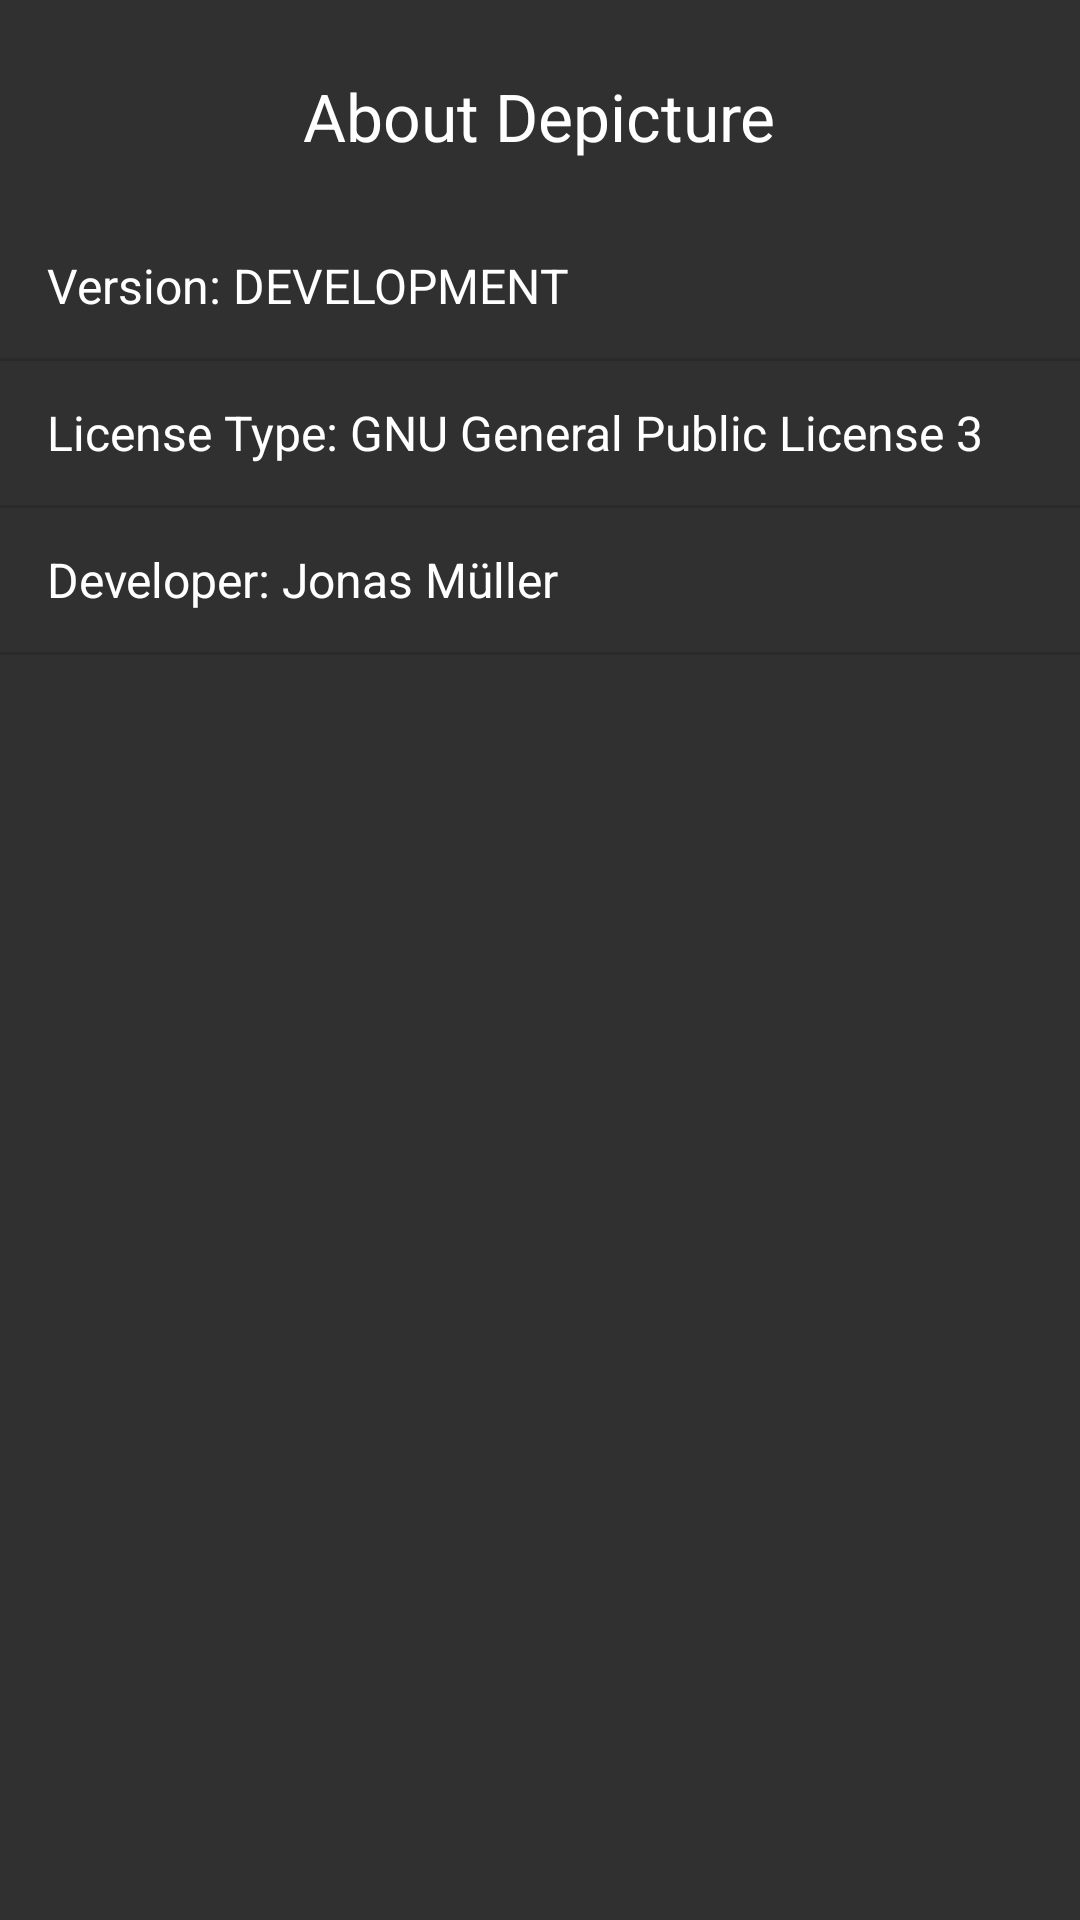

The Android layout XML behind this screen, and the referenced resources:
<!-- AndroidManifest.xml: application theme AppTheme.NoActionBar -->
<!-- res/layout/activity_about.xml -->
<?xml version="1.0" encoding="utf-8"?>
<RelativeLayout xmlns:android="http://schemas.android.com/apk/res/android"
    xmlns:tools="http://schemas.android.com/tools"
    android:id="@+id/activity_about"
    android:layout_width="match_parent"
    android:layout_height="match_parent"
    android:paddingBottom="@dimen/activity_vertical_margin"
    android:paddingLeft="@dimen/activity_horizontal_margin"
    android:paddingRight="@dimen/activity_horizontal_margin"
    android:paddingTop="@dimen/activity_vertical_margin"
    android:background="@color/colorPrimary"
    tools:context="net.temporus.depikture.AboutActivity">

    <TextView
        android:text="@string/about_textview"
        android:layout_width="wrap_content"
        android:layout_height="wrap_content"
        android:layout_marginTop="24dp"
        android:id="@+id/textView"
        android:textAppearance="@android:style/TextAppearance.Material"
        android:layout_alignParentTop="true"
        android:layout_centerHorizontal="true"
        android:textSize="22sp" />

    <ListView
        android:layout_width="match_parent"
        android:entries="@array/about_text_list"
        android:layout_height="match_parent"
        android:layout_below="@+id/textView"
        android:layout_alignParentStart="true"
        android:layout_marginTop="18dp" />

</RelativeLayout>
<!-- resources referenced by this layout -->
<resources>
  <string-array name="about_text_list">
          <item>Version: DEVELOPMENT</item>
          <item>License Type: GNU General Public License 3</item>
          <item>Developer: Jonas Müller</item>
      </string-array>
  <color name="colorPrimary">#303030</color>
  <string name="about_textview">About Depicture</string>
  <style name="AppTheme.NoActionBar">
          <item name="windowActionBar">false</item>
          <item name="windowNoTitle">true</item>
      </style>
</resources>
